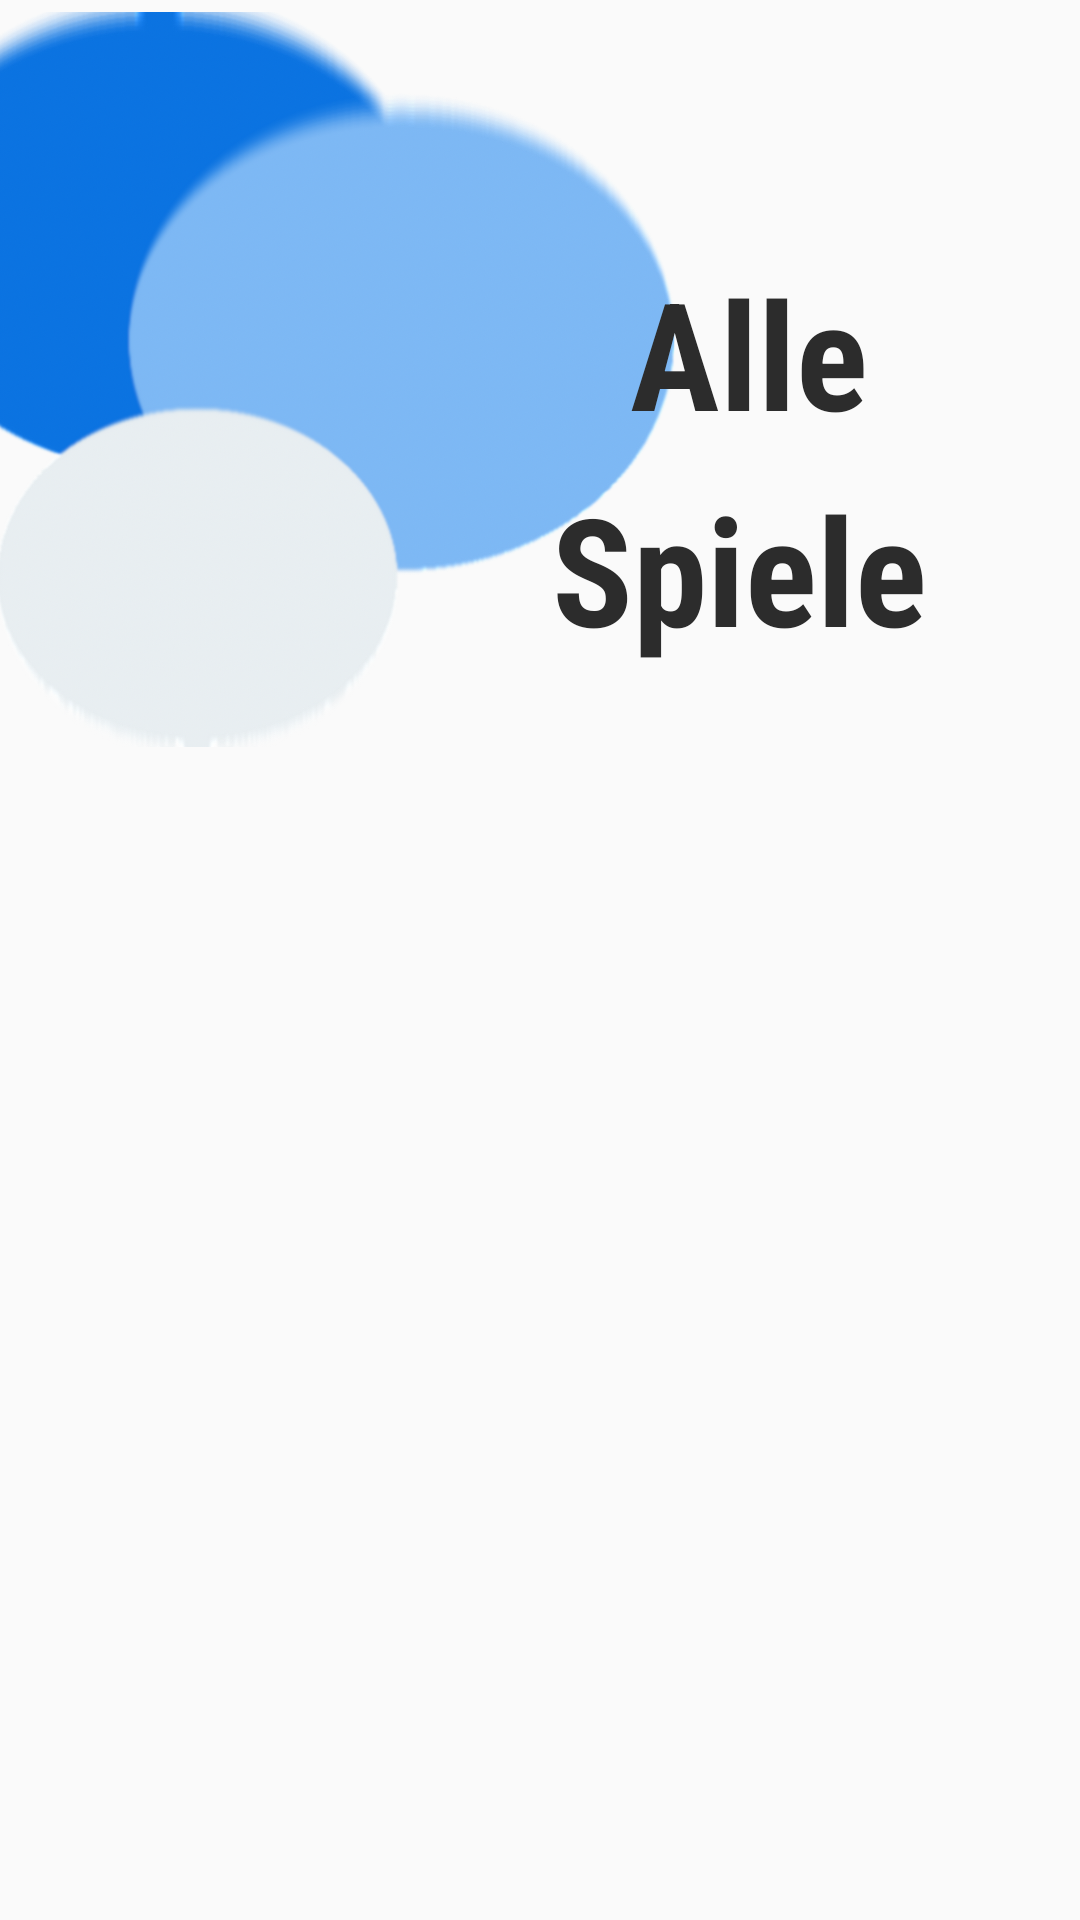

This screen was rendered from an Android layout file. Write that file and the resources it references.
<!-- AndroidManifest.xml: application theme Theme.NavigationsBar -->
<!-- res/layout/fragment_games.xml -->
<?xml version="1.0" encoding="utf-8"?>
<androidx.constraintlayout.widget.ConstraintLayout xmlns:android="http://schemas.android.com/apk/res/android"
    xmlns:app="http://schemas.android.com/apk/res-auto"
    xmlns:tools="http://schemas.android.com/tools"
    android:layout_width="match_parent"
    android:layout_height="wrap_content"
    tools:context=".Fragments.GamesFragment">


    <ImageView
        android:id="@+id/imageView"
        android:layout_width="228dp"
        android:layout_height="245dp"
        android:layout_marginTop="4dp"
        android:background="@drawable/icon_circle"
        android:rotation="0"
        android:rotationY="0"
        app:layout_constraintStart_toStartOf="parent"
        app:layout_constraintTop_toTopOf="parent" />

    <TextView
        android:id="@+id/textViewAlle"
        android:layout_width="162dp"
        android:layout_height="72dp"
        android:layout_marginTop="76dp"
        android:layout_marginEnd="4dp"
        android:fontFamily="sans-serif-condensed"
        android:paddingStart="16dp"
        android:paddingTop="8dp"
        android:paddingEnd="16dp"
        android:paddingBottom="8dp"
        android:text="Alle"
        android:textColor="@color/darkgrey"
        android:textSize="50dp"
        android:textStyle="bold"
        app:layout_constraintEnd_toEndOf="parent"
        app:layout_constraintTop_toTopOf="parent" />

    <TextView
        android:id="@+id/textViewSpiele"
        android:layout_width="188dp"
        android:layout_height="80dp"
        android:layout_marginTop="148dp"
        android:layout_marginEnd="4dp"
        android:fontFamily="sans-serif-condensed"
        android:paddingStart="16dp"
        android:paddingTop="8dp"
        android:paddingEnd="16dp"
        android:paddingBottom="8dp"
        android:text="Spiele"
        android:textColor="@color/darkgrey"
        android:textSize="50dp"
        android:textStyle="bold"
        app:layout_constraintEnd_toEndOf="parent"
        app:layout_constraintTop_toTopOf="parent" />

    <androidx.recyclerview.widget.RecyclerView
        android:id="@+id/articleRecyclerView"
        android:layout_width="348dp"
        android:layout_height="376dp"
        android:layout_marginTop="50dp"
        app:layout_constraintBottom_toBottomOf="parent"
        app:layout_constraintEnd_toEndOf="parent"
        app:layout_constraintStart_toStartOf="parent"
        app:layout_constraintTop_toBottomOf="@+id/imageView"
        app:layout_constraintVertical_bias="1.0"></androidx.recyclerview.widget.RecyclerView>

</androidx.constraintlayout.widget.ConstraintLayout>
<!-- resources referenced by this layout -->
<resources>
  <color name="darkgrey">#2C2C2C</color>
  <!-- drawable icon_circle: png bitmap (drawable, 345049 bytes) -->
  <style name="Theme.NavigationsBar" parent="Theme.AppCompat.DayNight.NoActionBar">
          
          <item name="colorPrimary">@color/black</item>
          <item name="colorPrimaryVariant">@color/black</item>
          <item name="colorOnPrimary">@color/white</item>
          
          <item name="colorSecondary">@color/teal_200</item>
          <item name="colorSecondaryVariant">@color/teal_700</item>
          <item name="colorOnSecondary">@color/black</item>
  
          <item name="android:statusBarColor">@color/white</item>
          <item name="android:windowLightStatusBar">true</item>
  
          
      </style>
  <color name="black">#FF000000</color>
  <color name="white">#FFFFFFFF</color>
  <color name="teal_200">#F37882</color>
  <color name="teal_700">#FF018786</color>
</resources>
